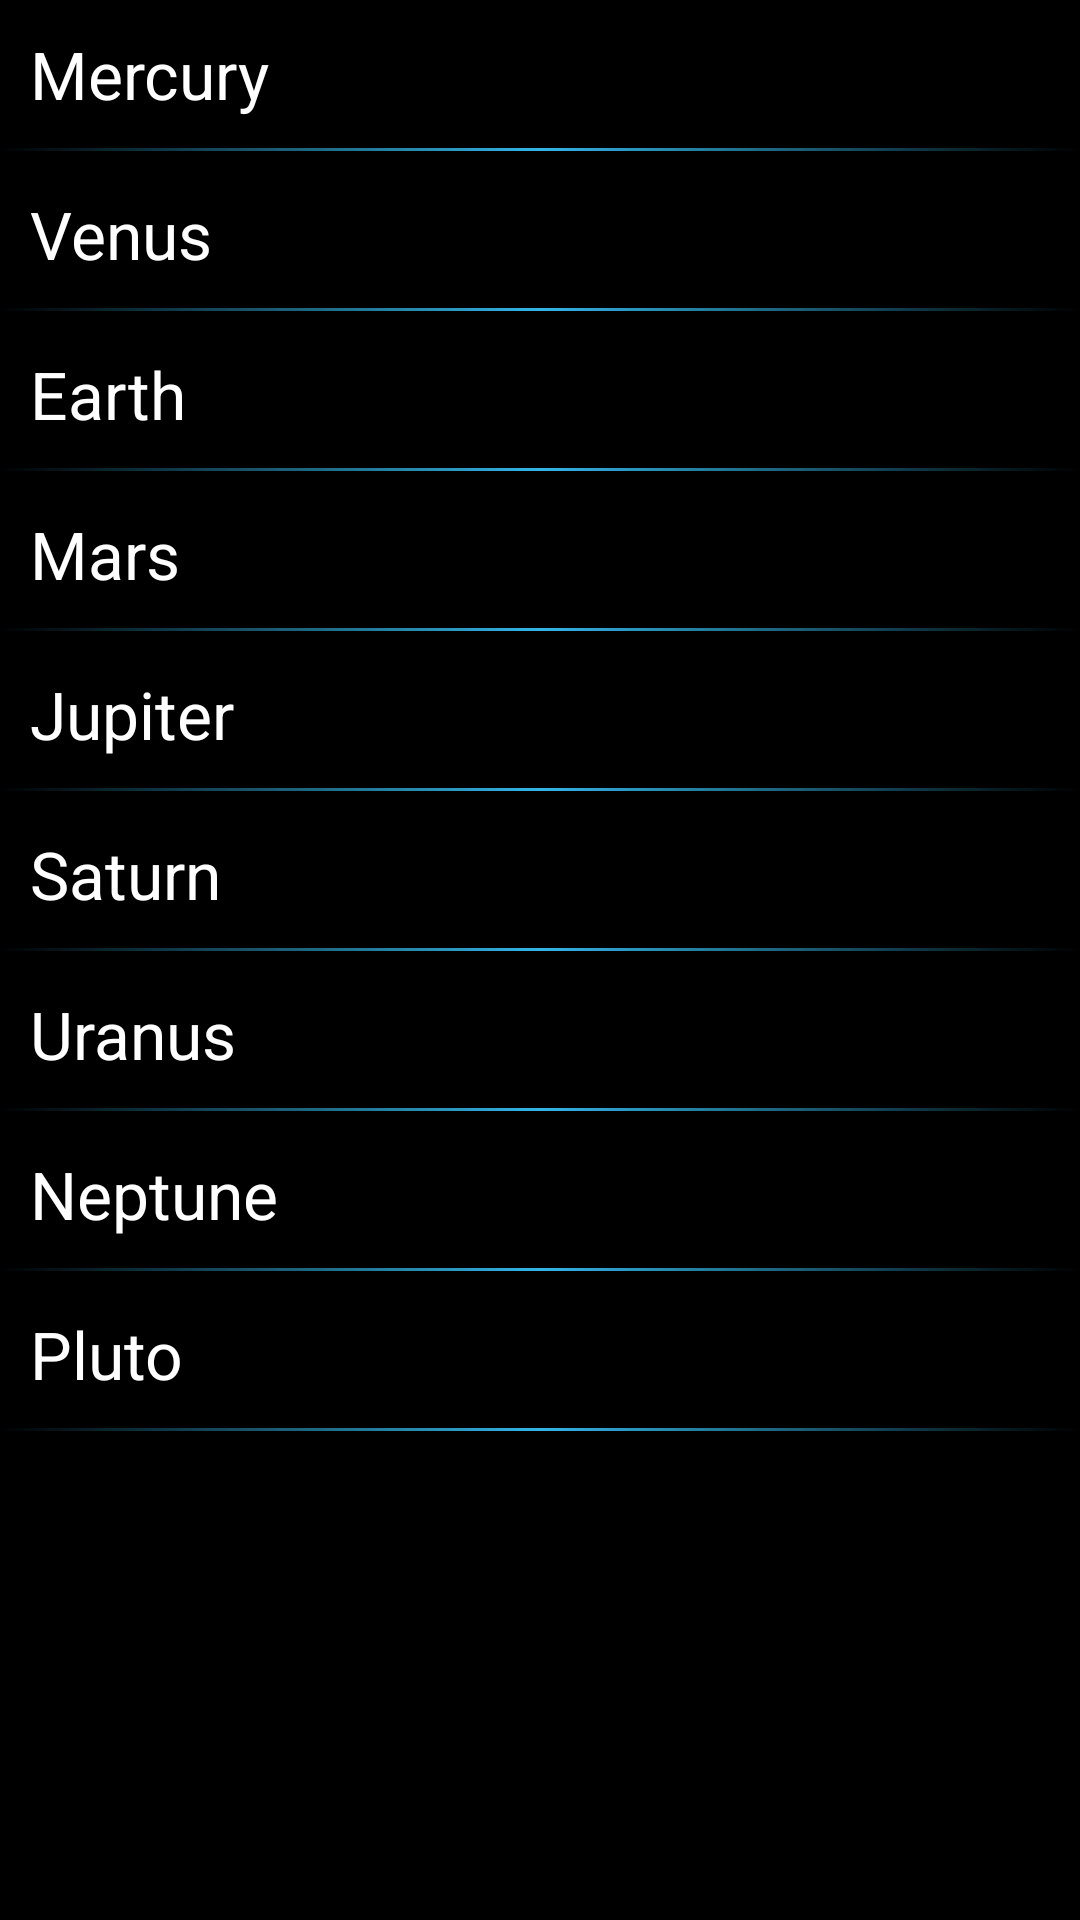

Android layout source for this screen:
<!-- AndroidManifest.xml: application theme AppTheme -->
<!-- res/layout/planet_selector_layout.xml -->
<?xml version="1.0" encoding="utf-8"?>
<LinearLayout xmlns:android="http://schemas.android.com/apk/res/android"
    android:layout_width="fill_parent"
    android:layout_height="fill_parent"
    android:orientation="vertical" >

    <ScrollView
        android:layout_width="match_parent"
        android:layout_height="match_parent"
        android:id="@+id/scrollView"
        android:layout_gravity="center_horizontal">
        <LinearLayout xmlns:android="http://schemas.android.com/apk/res/android"
            android:layout_width="fill_parent"
            android:layout_height="fill_parent"
            android:orientation="vertical" >

            <ScrollView
                android:layout_width="match_parent"
                android:layout_height="match_parent"
                android:id="@+id/scrollViewOfTextViews"
                android:layout_gravity="center_horizontal" />

            <TextView
                android:id="@+id/select_mercury"
                android:layout_width="fill_parent"
                android:layout_height="wrap_content"
                android:gravity="left"
                android:padding="10dp"
                android:text="Mercury"
                android:textAppearance="?android:attr/textAppearanceLarge" />

            <View
                android:layout_width="wrap_content"
                android:layout_height="1dp"
                android:layout_marginBottom="3dp"
                android:background="@drawable/line_separator"
                android:id="@+id/line_separator" />

            <TextView
                android:id="@+id/select_venus"
                android:layout_width="fill_parent"
                android:layout_height="wrap_content"
                android:gravity="left"
                android:padding="10dp"
                android:text="Venus"
                android:textAppearance="?android:attr/textAppearanceLarge" />

            <View
                android:layout_width="wrap_content"
                android:layout_height="1dp"
                android:layout_marginBottom="3dp"
                android:background="@drawable/line_separator"
                android:id="@+id/line_separator1" />

            <TextView
                android:id="@+id/select_earth"
                android:layout_width="fill_parent"
                android:layout_height="wrap_content"
                android:padding="10dp"
                android:text="Earth"
                android:textAppearance="?android:attr/textAppearanceLarge"
                android:gravity="left" />

            <View
                android:layout_width="wrap_content"
                android:layout_height="1dp"
                android:layout_marginBottom="3dp"
                android:background="@drawable/line_separator"
                android:id="@+id/line_separator2" />

            <TextView
                android:id="@+id/select_mars"
                android:layout_width="fill_parent"
                android:layout_height="wrap_content"
                android:gravity="left"
                android:padding="10dp"
                android:text="Mars"
                android:textAppearance="?android:attr/textAppearanceLarge" />

            <View
                android:layout_width="wrap_content"
                android:layout_height="1dp"
                android:layout_marginBottom="3dp"
                android:background="@drawable/line_separator"
                android:id="@+id/line_separator3" />

            <TextView
                android:id="@+id/select_jupiter"
                android:layout_width="fill_parent"
                android:layout_height="wrap_content"
                android:gravity="left"
                android:padding="10dp"
                android:text="Jupiter"
                android:textAppearance="?android:attr/textAppearanceLarge" />

            <View
                android:layout_width="wrap_content"
                android:layout_height="1dp"
                android:layout_marginBottom="3dp"
                android:background="@drawable/line_separator"
                android:id="@+id/line_separator4" />

            <TextView
                android:id="@+id/select_saturn"
                android:layout_width="fill_parent"
                android:layout_height="wrap_content"
                android:gravity="left"
                android:padding="10dp"
                android:text="Saturn"
                android:textAppearance="?android:attr/textAppearanceLarge" />

            <View
                android:layout_width="wrap_content"
                android:layout_height="1dp"
                android:layout_marginBottom="3dp"
                android:background="@drawable/line_separator"
                android:id="@+id/line_separator5" />

            <TextView
                android:id="@+id/select_uranus"
                android:layout_width="fill_parent"
                android:layout_height="wrap_content"
                android:gravity="left"
                android:padding="10dp"
                android:text="Uranus"
                android:textAppearance="?android:attr/textAppearanceLarge" />

            <View
                android:layout_width="wrap_content"
                android:layout_height="1dp"
                android:layout_marginBottom="3dp"
                android:background="@drawable/line_separator"
                android:id="@+id/line_separator6" />

            <TextView
                android:id="@+id/select_neptune"
                android:layout_width="fill_parent"
                android:layout_height="wrap_content"
                android:gravity="left"
                android:padding="10dp"
                android:text="Neptune"
                android:textAppearance="?android:attr/textAppearanceLarge" />

            <View
                android:layout_width="wrap_content"
                android:layout_height="1dp"
                android:layout_marginBottom="3dp"
                android:background="@drawable/line_separator"
                android:id="@+id/line_separator7" />

            <TextView
                android:id="@+id/select_pluto"
                android:layout_width="fill_parent"
                android:layout_height="wrap_content"
                android:gravity="left"
                android:padding="10dp"
                android:text="Pluto"
                android:textAppearance="?android:attr/textAppearanceLarge" />

            <View
                android:layout_width="wrap_content"
                android:layout_height="1dp"
                android:layout_marginBottom="3dp"
                android:background="@drawable/line_separator"
                android:id="@+id/line_separator8" />


        </LinearLayout>
    </ScrollView>
</LinearLayout>
<!-- resources referenced by this layout -->
<resources>
  <!-- drawable line_separator (drawable-mdpi) -->
  <?xml version="1.0" encoding="utf-8"?>
  <shape xmlns:android="http://schemas.android.com/apk/res/android">
      <gradient
          android:angle="0"
          android:startColor="#0041BEC4"
          android:centerColor="@android:color/holo_blue_light"
          android:endColor="#0041BEC4"/>
  </shape>
  <style name="AppTheme" parent="android:Theme.Black.NoTitleBar">
      </style>
</resources>
